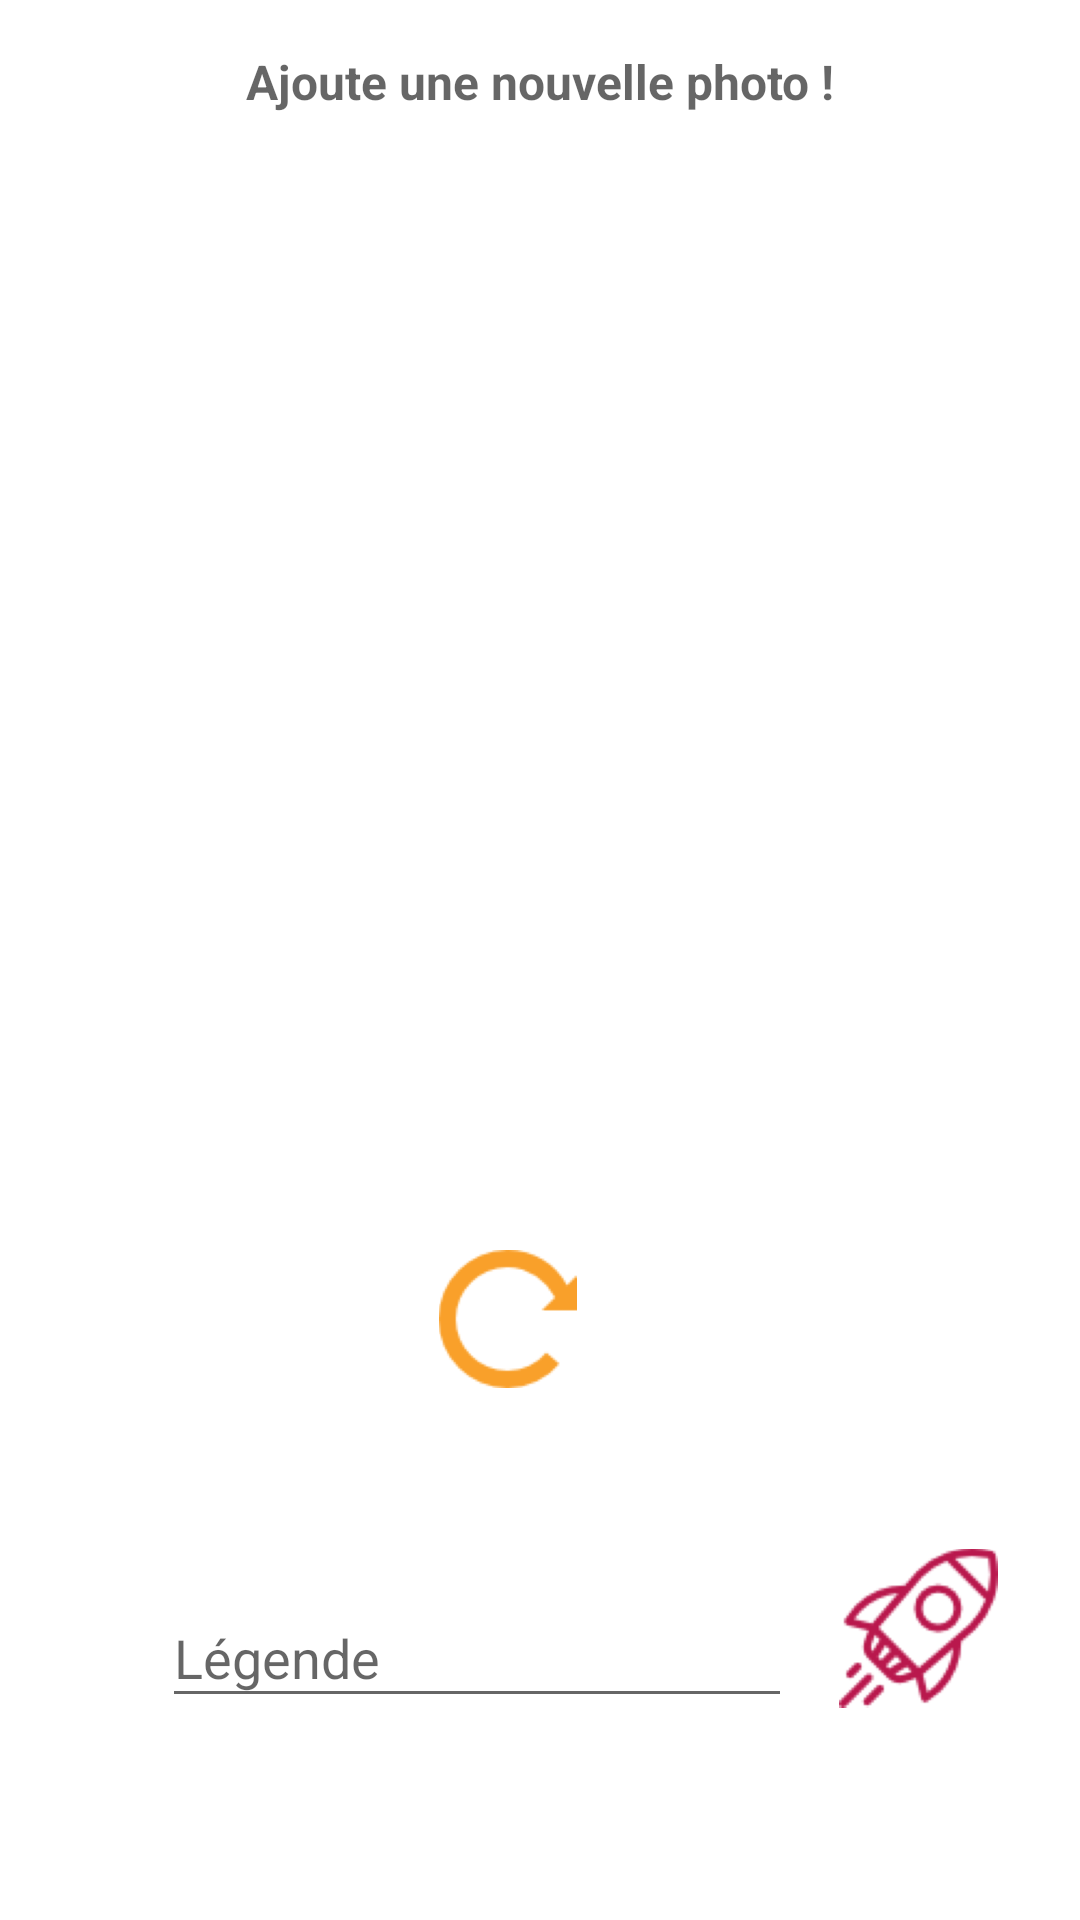

Here is an Android app screen rendered from its layout file. Give the layout XML and the strings, colors and styles it references.
<!-- AndroidManifest.xml: application theme AppTheme -->
<!-- res/layout/fragment_add_photos.xml -->
<FrameLayout xmlns:android="http://schemas.android.com/apk/res/android"
    xmlns:app="http://schemas.android.com/apk/res-auto"
    xmlns:tools="http://schemas.android.com/tools"
    android:layout_width="match_parent"
    android:layout_height="match_parent"
    android:measureAllChildren="true"
    tools:context="fr.wcs.wildcommunitysocks.AddPhotos"
    android:background="@color/colorWhite">

    <android.support.constraint.ConstraintLayout
        android:layout_width="match_parent"
        android:layout_height="match_parent">


        <TextView
            android:id="@+id/newSocks"
            android:layout_width="wrap_content"
            android:layout_height="wrap_content"
            android:layout_gravity="center_horizontal"
            android:layout_marginBottom="8dp"
            android:layout_marginLeft="8dp"
            android:layout_marginRight="8dp"
            android:layout_marginTop="8dp"
            android:hint="@string/newSocks"
            android:textSize="16sp"
            android:textStyle="bold"
            app:layout_constraintBottom_toBottomOf="parent"
            app:layout_constraintLeft_toLeftOf="parent"
            app:layout_constraintRight_toRightOf="parent"
            app:layout_constraintTop_toTopOf="parent"
            app:layout_constraintVertical_bias="0.014"
            android:layout_marginStart="8dp"
            android:layout_marginEnd="8dp" />

        <ImageButton
            android:id="@+id/galleryButton"
            android:layout_width="wrap_content"
            android:layout_height="wrap_content"
            android:layout_gravity="bottom"
            android:background="@android:color/transparent"
            android:src="@drawable/album"
            android:text="@string/gallery"
            android:layout_marginStart="8dp"
            android:layout_marginEnd="42dp"
            android:layout_marginRight="52dp"
            app:layout_constraintRight_toRightOf="parent"
            app:layout_constraintLeft_toRightOf="@+id/rotateButton"
            android:layout_marginLeft="8dp"
            app:layout_constraintTop_toTopOf="parent"
            android:layout_marginTop="8dp"
            app:layout_constraintBottom_toBottomOf="parent"
            android:layout_marginBottom="8dp"
            app:layout_constraintHorizontal_bias="0.327"
            app:layout_constraintVertical_bias="0.71" />


        <android.support.design.widget.TextInputLayout
            android:id="@+id/textInputName"
            android:layout_width="wrap_content"
            android:layout_height="wrap_content"
            android:layout_marginBottom="8dp"
            android:layout_marginTop="8dp"
            app:layout_constraintBottom_toBottomOf="parent"
            app:layout_constraintHorizontal_bias="0.36"
            app:layout_constraintLeft_toLeftOf="parent"
            app:layout_constraintRight_toRightOf="parent"
            app:layout_constraintTop_toTopOf="parent"
            app:layout_constraintVertical_bias="0.896">
        <EditText
            android:id="@+id/editsockName"
            android:layout_width="wrap_content"
            android:layout_height="wrap_content"
            android:layout_gravity="bottom"
            android:ems="10"
            android:hint="Légende"
            android:inputType="textPersonName"
            tools:layout_editor_absoluteY="533dp"
            tools:layout_editor_absoluteX="39dp" />
        </android.support.design.widget.TextInputLayout>

        <ImageView
            android:id="@+id/imageView"
            android:layout_width="224dp"
            android:layout_height="224dp"
            android:layout_gravity="center_horizontal"
            android:layout_marginBottom="8dp"
            android:layout_marginTop="8dp"
            android:scaleType="centerCrop"
            app:layout_constraintBottom_toBottomOf="parent"
            app:layout_constraintLeft_toLeftOf="parent"
            app:layout_constraintRight_toRightOf="parent"
            app:layout_constraintTop_toTopOf="parent"
            app:layout_constraintVertical_bias="0.11" />

        <ImageButton
            android:id="@+id/cameraButton"
            android:layout_width="75dp"
            android:layout_height="70dp"
            android:layout_gravity="bottom"
            android:background="@android:color/transparent"
            android:src="@drawable/photo_camera"
            android:text="@string/gallery"
            android:layout_marginStart="52dp"
            android:layout_marginEnd="8dp"
            android:layout_marginLeft="54dp"
            app:layout_constraintLeft_toLeftOf="parent"
            app:layout_constraintTop_toTopOf="parent"
            android:layout_marginTop="8dp"
            app:layout_constraintBottom_toBottomOf="parent"
            android:layout_marginBottom="8dp"
            app:layout_constraintVertical_bias="0.707"
            app:layout_constraintRight_toLeftOf="@+id/rotateButton"
            android:layout_marginRight="8dp"
            app:layout_constraintHorizontal_bias="0.0" />

        <ImageView
            android:id="@+id/rotateButton"
            android:layout_width="53dp"
            android:layout_height="46dp"
            app:srcCompat="@drawable/rotate"
            android:layout_marginStart="48dp"
            android:layout_marginEnd="8dp"
            app:layout_constraintBottom_toBottomOf="parent"
            android:layout_marginBottom="8dp"
            app:layout_constraintTop_toTopOf="parent"
            android:layout_marginTop="8dp"
            app:layout_constraintVertical_bias="0.707"
            android:layout_marginRight="8dp"
            app:layout_constraintRight_toRightOf="parent"
            android:layout_marginLeft="8dp"
            app:layout_constraintLeft_toLeftOf="parent"
            app:layout_constraintHorizontal_bias="0.377" />

        <ImageView
            android:id="@+id/buttonUpload"
            android:layout_width="53dp"
            android:layout_height="60dp"
            android:layout_marginLeft="8dp"
            app:layout_constraintLeft_toRightOf="@+id/textInputName"
            app:srcCompat="@drawable/rocket"
            app:layout_constraintTop_toTopOf="parent"
            android:layout_marginTop="8dp"
            app:layout_constraintBottom_toBottomOf="parent"
            android:layout_marginBottom="8dp"
            android:layout_marginRight="8dp"
            app:layout_constraintRight_toRightOf="parent"
            app:layout_constraintHorizontal_bias="0.282"
            app:layout_constraintVertical_bias="0.895"
            android:layout_marginStart="8dp"
            android:layout_marginEnd="8dp" />
    </android.support.constraint.ConstraintLayout>

    


</FrameLayout>
<!-- resources referenced by this layout -->
<resources>
  <color name="colorWhite">#ffffff</color>
  <!-- drawable rocket: png bitmap (drawable, 2531 bytes) -->
  <!-- drawable rotate: png bitmap (drawable-hdpi, 6258 bytes) -->
  <!-- mipmap frame_shape2: png bitmap (drawable, 8703 bytes) -->
  <string name="gallery">Album</string>
  <string name="newSocks">Ajoute une nouvelle photo !</string>
  <style name="AppTheme" parent="Theme.AppCompat.Light">
  
          <item name="windowNoTitle">true</item>
          <item name="windowActionBar">false</item>
          <item name="android:windowFullscreen">true</item>
          <item name="android:windowContentOverlay">@null</item>
      </style>
</resources>
